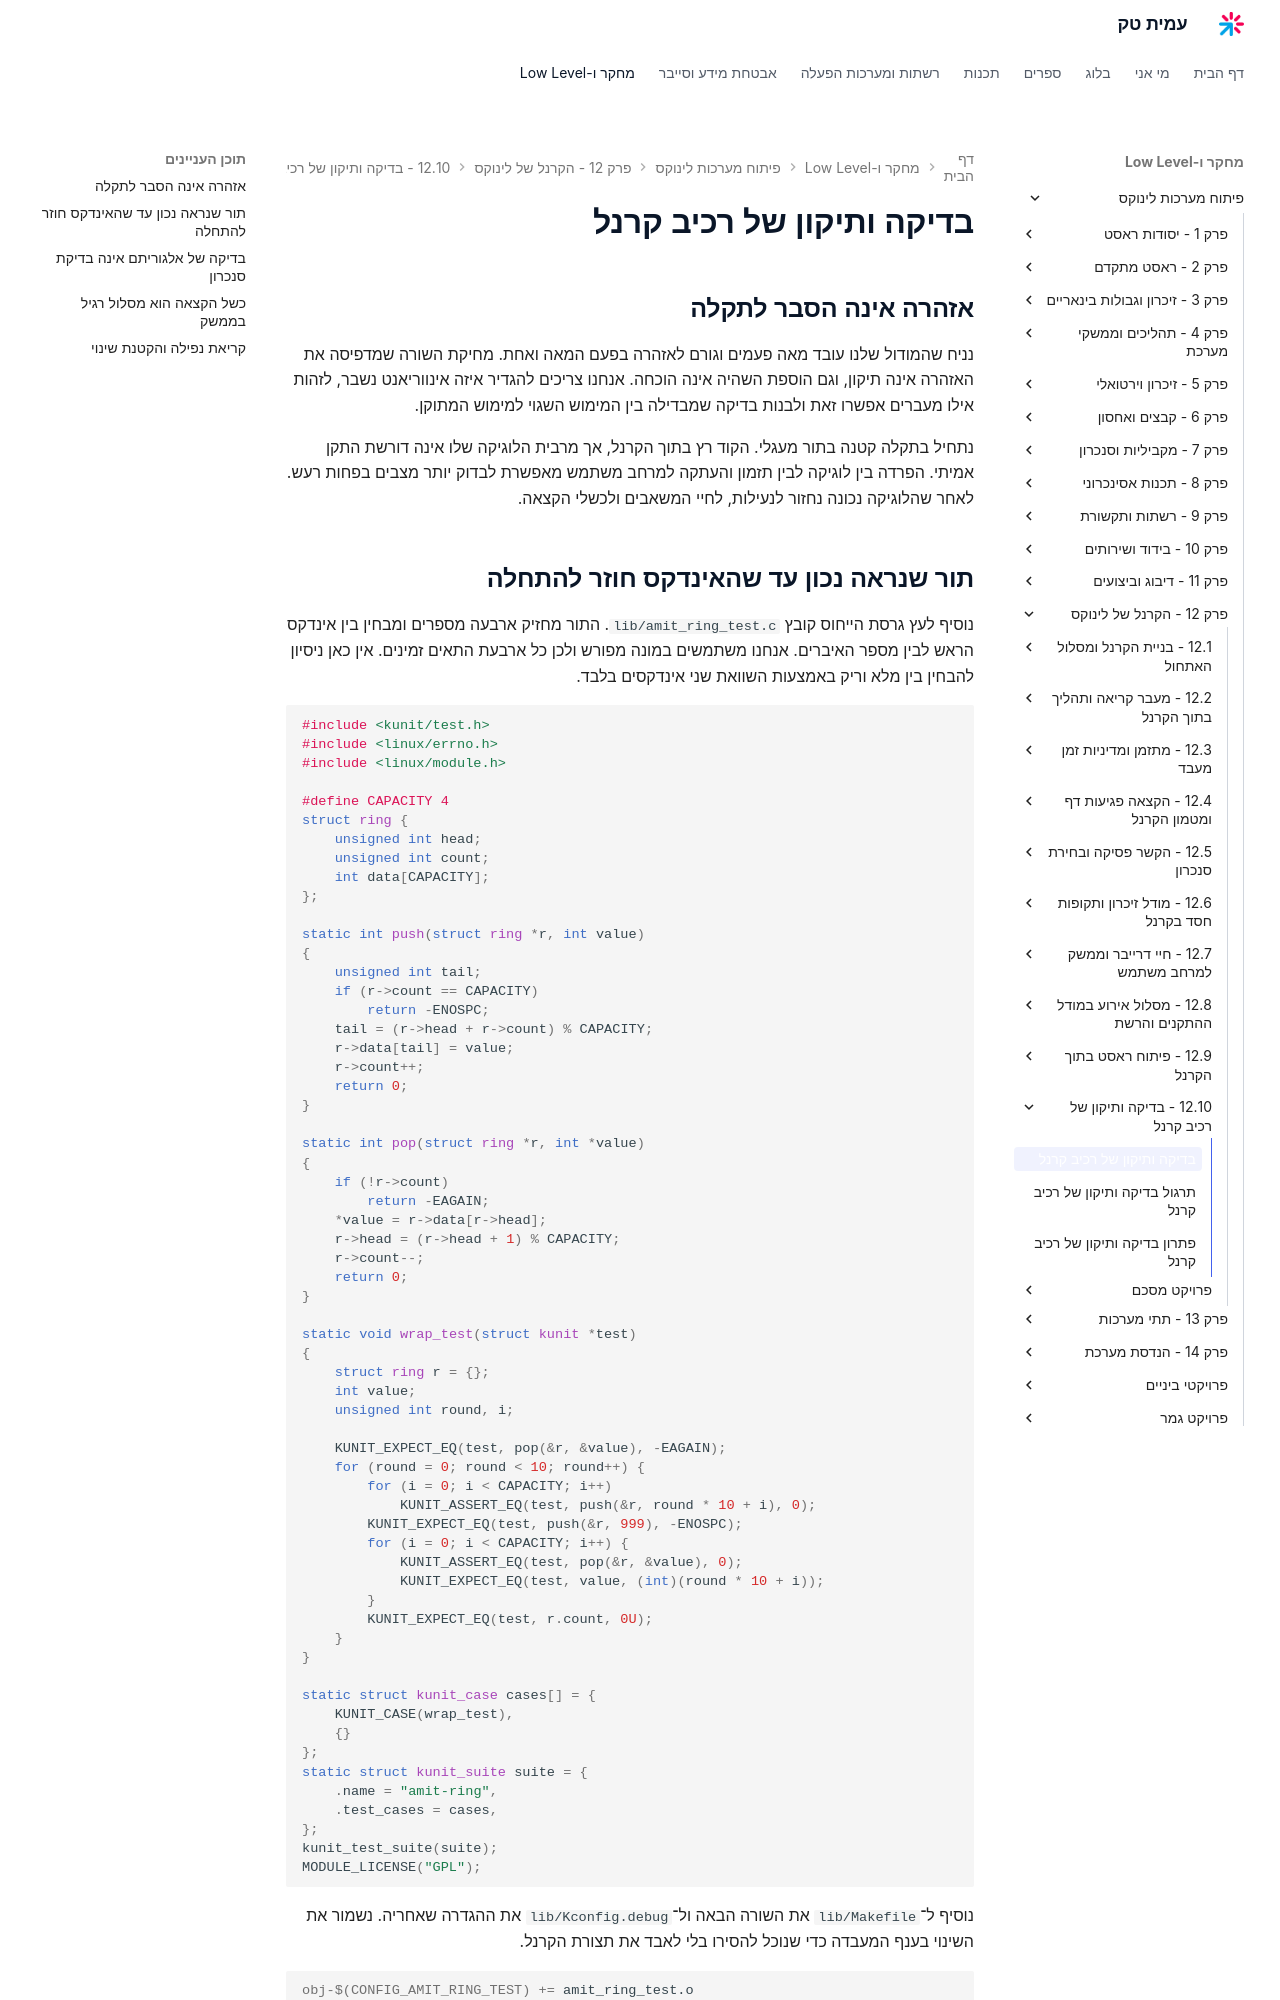

repository: AmitPinchasi/amittech · page: פיתוח-מערכות-לינוקס/12 - הקרנל של לינוקס/12.10 - בדיקה ותיקון של רכיב קרנל/12.10 - בדיקה ותיקון של רכיב קרנל - הרצאה/index.html · generator: mkdocs

# בדיקה ותיקון של רכיב קרנל

## אזהרה אינה הסבר לתקלה

נניח שהמודול שלנו עובד מאה פעמים וגורם לאזהרה בפעם המאה ואחת. מחיקת השורה שמדפיסה את האזהרה אינה תיקון, וגם הוספת השהיה אינה הוכחה. אנחנו צריכים להגדיר איזה אינווריאנט נשבר, לזהות אילו מעברים אפשרו זאת ולבנות בדיקה שמבדילה בין המימוש השגוי למימוש המתוקן.

נתחיל בתקלה קטנה בתור מעגלי. הקוד רץ בתוך הקרנל, אך מרבית הלוגיקה שלו אינה דורשת התקן אמיתי. הפרדה בין לוגיקה לבין תזמון והעתקה למרחב משתמש מאפשרת לבדוק יותר מצבים בפחות רעש. לאחר שהלוגיקה נכונה נחזור לנעילות, לחיי המשאבים ולכשלי הקצאה.

## תור שנראה נכון עד שהאינדקס חוזר להתחלה

נוסיף לעץ גרסת הייחוס קובץ `lib/amit_ring_test.c`. התור מחזיק ארבעה מספרים ומבחין בין אינדקס הראש לבין מספר האיברים. אנחנו משתמשים במונה מפורש ולכן כל ארבעת התאים זמינים. אין כאן ניסיון להבחין בין מלא וריק באמצעות השוואת שני אינדקסים בלבד.

```c
#include <kunit/test.h>
#include <linux/errno.h>
#include <linux/module.h>

#define CAPACITY 4
struct ring {
    unsigned int head;
    unsigned int count;
    int data[CAPACITY];
};

static int push(struct ring *r, int value)
{
    unsigned int tail;
    if (r->count == CAPACITY)
        return -ENOSPC;
    tail = (r->head + r->count) % CAPACITY;
    r->data[tail] = value;
    r->count++;
    return 0;
}

static int pop(struct ring *r, int *value)
{
    if (!r->count)
        return -EAGAIN;
    *value = r->data[r->head];
    r->head = (r->head + 1) % CAPACITY;
    r->count--;
    return 0;
}

static void wrap_test(struct kunit *test)
{
    struct ring r = {};
    int value;
    unsigned int round, i;

    KUNIT_EXPECT_EQ(test, pop(&r, &value), -EAGAIN);
    for (round = 0; round < 10; round++) {
        for (i = 0; i < CAPACITY; i++)
            KUNIT_ASSERT_EQ(test, push(&r, round * 10 + i), 0);
        KUNIT_EXPECT_EQ(test, push(&r, 999), -ENOSPC);
        for (i = 0; i < CAPACITY; i++) {
            KUNIT_ASSERT_EQ(test, pop(&r, &value), 0);
            KUNIT_EXPECT_EQ(test, value, (int)(round * 10 + i));
        }
        KUNIT_EXPECT_EQ(test, r.count, 0U);
    }
}

static struct kunit_case cases[] = {
    KUNIT_CASE(wrap_test),
    {}
};
static struct kunit_suite suite = {
    .name = "amit-ring",
    .test_cases = cases,
};
kunit_test_suite(suite);
MODULE_LICENSE("GPL");
```

נוסיף ל־`lib/Makefile` את השורה הבאה ול־`lib/Kconfig.debug` את ההגדרה שאחריה. נשמור את השינוי בענף המעבדה כדי שנוכל להסירו בלי לאבד את תצורת הקרנל.

```makefile
obj-$(CONFIG_AMIT_RING_TEST) += amit_ring_test.o
```

```kconfig
config AMIT_RING_TEST
    tristate "Amit ring test"
    depends on KUNIT
    default n
```

ניצור קובץ `amit.kunitconfig` ונריץ מתוך עץ המקור. הבנייה משתמשת בספריית פלט נפרדת ובהדמיית מרחב משתמש של הקרנל, בהתאם לתמיכה של סביבת הבנייה.

```text
CONFIG_KUNIT=y
CONFIG_AMIT_RING_TEST=y
```

```bash
python3 tools/testing/kunit/kunit.py run \
    --kunitconfig=amit.kunitconfig --build_dir=.kunit-amit 'amit-ring*'
```

התוצאה הצפויה היא בדיקה שעוברת, אך אין לנו עדיין הוכחה שהבדיקה מסוגלת לגלות תקלה. נשנה זמנית את קידום הראש ל־`r->head++` ונריץ שוב. הבדיקה אמורה להיכשל, ובתצורה מתאימה ייתכן גם דיווח על גישה מחוץ לתחום. נחזיר את פעולת המודולו ונשמור את הבדיקה כתנאי קבלה קבוע. נבצע שינוי פגום כזה רק בעץ ובסביבת הבדיקה המבודדים.
